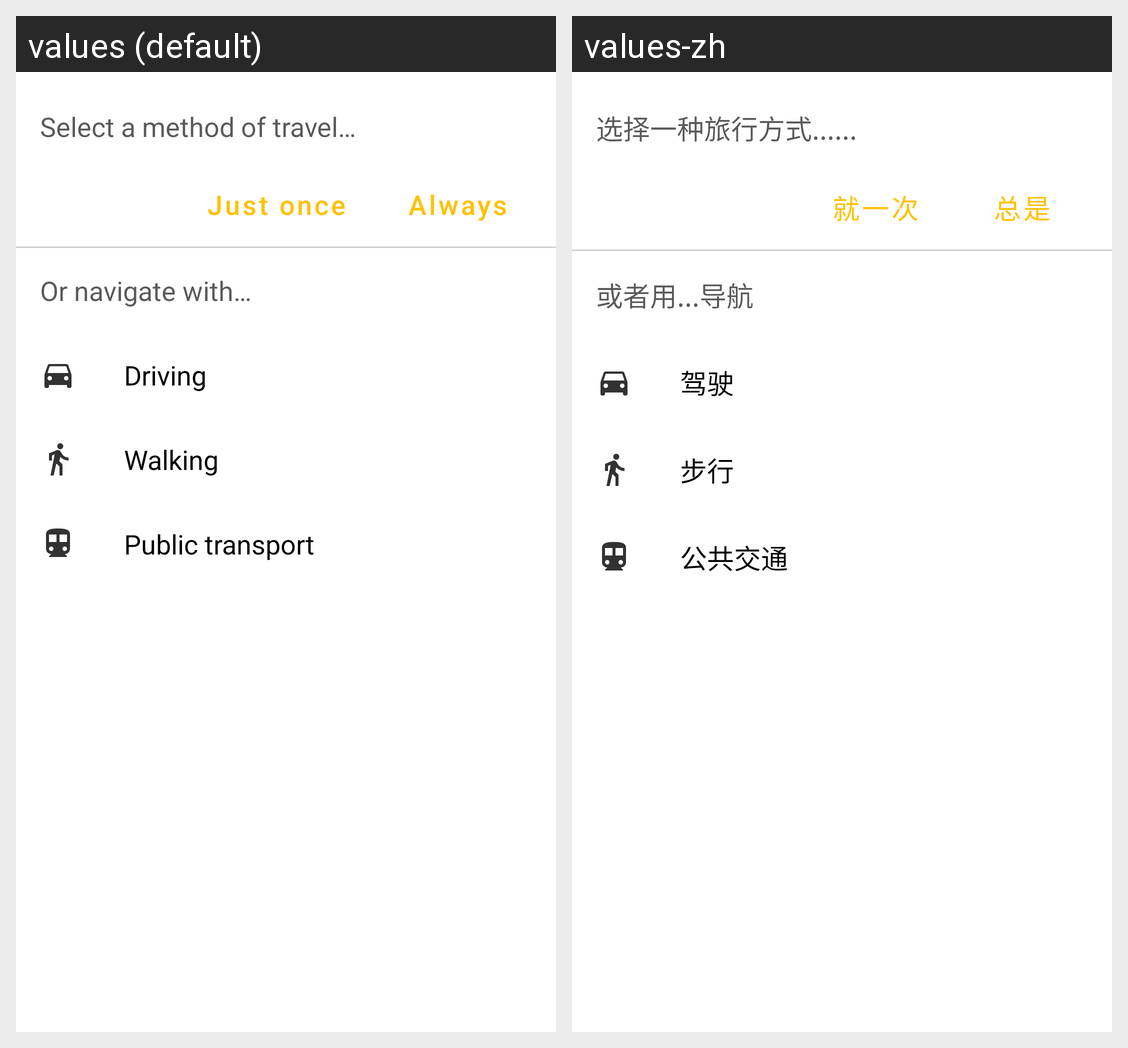

Strings drawn on this Android screen and how each of the app's shown locales translates them:
Android screen res/layout/bottomsheetdialog_navigation_choose_mean_of_transport.xml rendered under 2 locales, left to right: values (default), values-zh. Device: Nexus 5 (rendered at 1080×1920; each locale shown at half size, 540×960, under a caption strip naming it); theme AppTheme.
Strings drawn on this screen, with the default value and each locale's value (text and hints the layout hard-codes, and strings that could not be matched under every locale, appear in the picture but are not listed):

dialog_method_of_travel_title
  values: Select a method of travel…
  values-zh: 选择一种旅行方式......

action_just_once
  values: Just once
  values-zh: 就一次

action_always
  values: Always
  values-zh: 总是

dialog_method_of_travel_alt
  values: Or navigate with…
  values-zh: 或者用...导航

dialog_method_of_travel_driving
  values: Driving
  values-zh: 驾驶

dialog_method_of_travel_walking
  values: Walking
  values-zh: 步行

dialog_method_of_travel_transit
  values: Public transport
  values-zh: 公共交通
